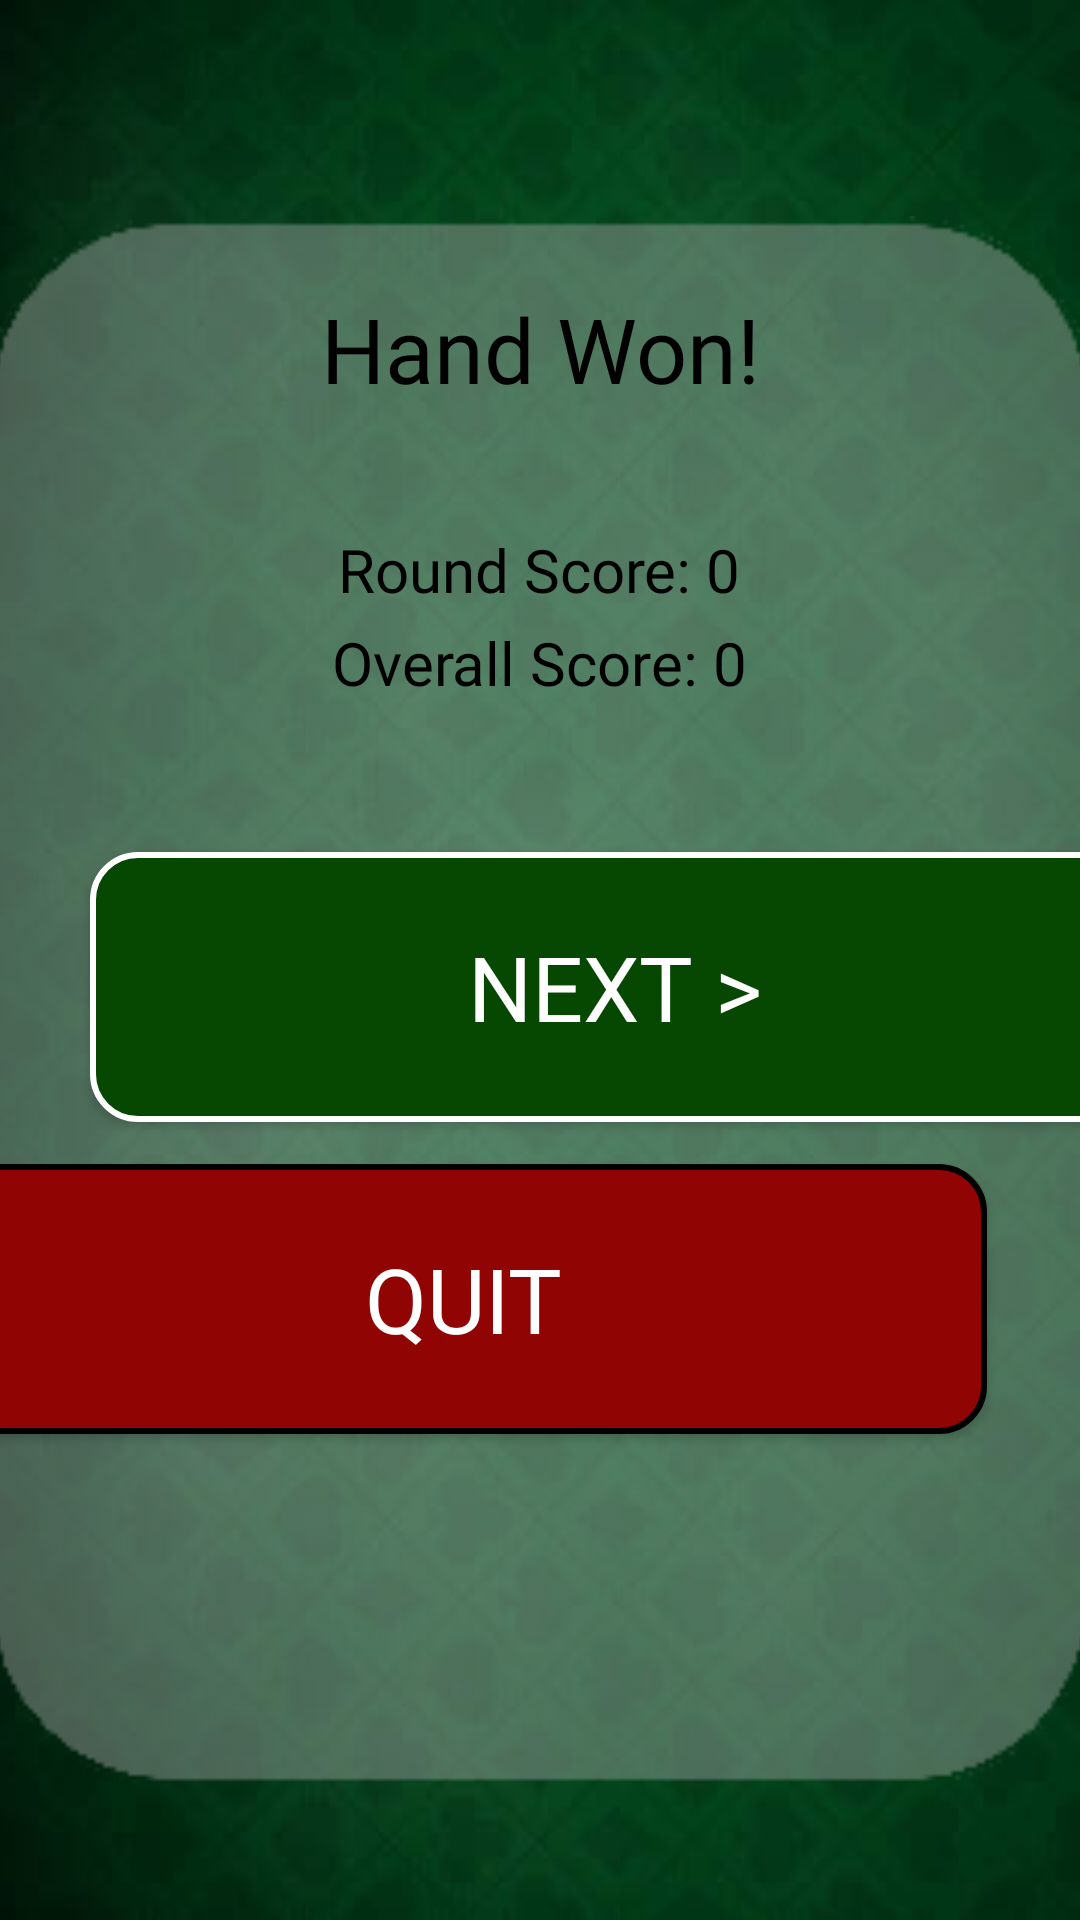

This screen was rendered from an Android layout file. Write that file and the resources it references.
<!-- AndroidManifest.xml: application theme Theme._21Turbo -->
<!-- res/layout/screen_hand_won.xml -->
<?xml version="1.0" encoding="utf-8"?>
<androidx.constraintlayout.widget.ConstraintLayout xmlns:android="http://schemas.android.com/apk/res/android"
    xmlns:app="http://schemas.android.com/apk/res-auto"
    xmlns:tools="http://schemas.android.com/tools"
    android:id="@+id/handWon"
    android:layout_width="match_parent"
    android:layout_height="match_parent"
    android:background="@drawable/table_background"
    tools:context=".HandWonActivity"
    tools:layout_editor_absoluteX="-18dp"
    tools:layout_editor_absoluteY="-48dp">

    <ImageView
        android:id="@+id/imageView2"
        android:layout_width="374dp"
        android:layout_height="524dp"
        android:layout_marginStart="18dp"
        android:layout_marginTop="72dp"
        android:layout_marginEnd="19dp"
        android:alpha="0.4"
        app:layout_constraintEnd_toEndOf="parent"
        app:layout_constraintStart_toStartOf="parent"
        app:layout_constraintTop_toTopOf="parent"
        app:srcCompat="@drawable/squircle_shape" />

    <TextView
        android:id="@+id/textView"
        android:layout_width="wrap_content"
        android:layout_height="wrap_content"
        android:layout_marginStart="142dp"
        android:layout_marginTop="96dp"
        android:layout_marginEnd="142dp"
        android:fontFamily="@font/rowdies_light"
        android:text="Hand Won!"
        android:textColor="#000000"
        android:textSize="30sp"
        app:layout_constraintEnd_toEndOf="parent"
        app:layout_constraintStart_toStartOf="parent"
        app:layout_constraintTop_toTopOf="parent" />

    <TextView
        android:id="@+id/roundScore"
        android:layout_width="wrap_content"
        android:layout_height="wrap_content"
        android:layout_marginTop="40dp"
        android:fontFamily="@font/rowdies_light"
        android:text="Round Score: 0"
        android:textColor="#000000"
        android:textSize="20sp"
        app:layout_constraintEnd_toEndOf="@+id/imageView2"
        app:layout_constraintStart_toStartOf="@+id/imageView2"
        app:layout_constraintTop_toBottomOf="@+id/textView" />

    <Button
        android:id="@+id/nextButton"
        android:layout_width="wrap_content"
        android:layout_height="wrap_content"
        android:layout_marginStart="30dp"
        android:layout_marginTop="284dp"
        android:layout_marginEnd="31dp"
        android:width="350dp"
        android:height="90dp"
        android:background="@drawable/bordered_buttons_green1"
        android:fontFamily="@font/rowdies_regular"
        android:text="Next >"
        android:textColor="#FFFFFF"
        android:textSize="30sp"
        app:backgroundTint="@null"
        app:layout_constraintEnd_toEndOf="parent"
        app:layout_constraintHorizontal_bias="0.0"
        app:layout_constraintStart_toStartOf="parent"
        app:layout_constraintTop_toTopOf="parent"
        app:shapeAppearanceOverlay="@style/LessRoundButton" />

    <Button
        android:id="@+id/quitButton"
        android:layout_width="wrap_content"
        android:layout_height="wrap_content"
        android:layout_marginStart="30dp"
        android:layout_marginTop="388dp"
        android:layout_marginEnd="31dp"
        android:width="350dp"
        android:height="90dp"
        android:background="@drawable/bordered_buttons_red1"
        android:fontFamily="@font/rowdies_regular"
        android:text="Quit"
        android:textColor="#FFFFFF"
        android:textSize="30sp"
        app:backgroundTint="@null"
        app:layout_constraintEnd_toEndOf="parent"
        app:layout_constraintHorizontal_bias="1.0"
        app:layout_constraintStart_toStartOf="parent"
        app:layout_constraintTop_toTopOf="parent"
        app:shapeAppearanceOverlay="@style/LessRoundButton" />

    <TextView
        android:id="@+id/overallScore"
        android:layout_width="wrap_content"
        android:layout_height="wrap_content"
        android:layout_marginTop="4dp"
        android:fontFamily="@font/rowdies_light"
        android:text="Overall Score: 0"
        android:textColor="#000000"
        android:textSize="20sp"
        app:layout_constraintEnd_toEndOf="@+id/imageView2"
        app:layout_constraintStart_toStartOf="@+id/imageView2"
        app:layout_constraintTop_toBottomOf="@+id/roundScore" />
</androidx.constraintlayout.widget.ConstraintLayout>
<!-- resources referenced by this layout -->
<resources>
  <!-- drawable bordered_buttons_green1 (drawable) -->
  <?xml version="1.0" encoding="utf-8"?>
  <shape xmlns:android="http://schemas.android.com/apk/res/android"
      android:shape="rectangle">
  
      <solid android:color="#064701" />
      <stroke android:width="2dp" android:color="#FFFFFF" />
      <corners android:radius="15dp" />
  
  </shape>
  <!-- drawable bordered_buttons_red1 (drawable) -->
  <?xml version="1.0" encoding="utf-8"?>
  <shape xmlns:android="http://schemas.android.com/apk/res/android"
      android:shape="rectangle">
  
      <solid android:color="#910404" />
      <stroke android:width="2dp" android:color="#000000" />
      <corners android:radius="15dp" />
  
  </shape>
  <!-- drawable squircle_shape: png bitmap (drawable, 4656 bytes) -->
  <!-- drawable table_background: png bitmap (drawable, 149849 bytes) -->
  <style name="LessRoundButton" parent="ShapeAppearance.MaterialComponents.SmallComponent">
      <item name="cornerSize">16dp</item></style>
  <style name="Theme._21Turbo" parent="Base.Theme._21Turbo" />
  <style name="Base.Theme._21Turbo" parent="Theme.Material3.DayNight.NoActionBar">
          
          
      </style>
</resources>
